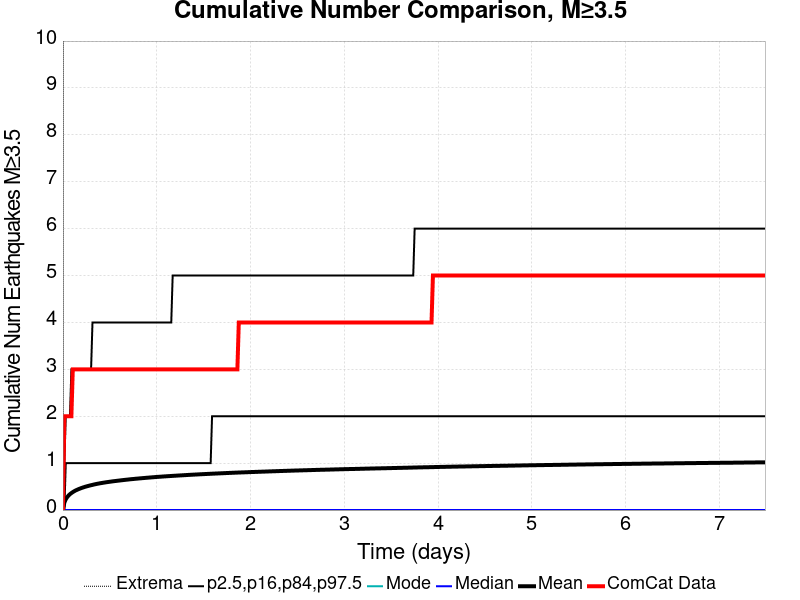

The table this chart was drawn from, first rows:
Time (days), ComCat Data, Simulation Mean, Simulation Median, Simulation Mode, Simulation Minimum, Simulation Maximum, 2.5 %-ile, 16 %-ile, 84 %-ile, 97.5 %-ile
0.0, 0.0, 0.0, 0.0, 0.0, 0.0, 0.0, 0.0, 0.0, 0.0, 0.0
0.015, 2.0, 0.1599, 0.0, 0.0, 0.0, 84.0, 0.0, 0.0, 0.0, 1.0
0.03, 2.0, 0.2294, 0.0, 0.0, 0.0, 126.0, 0.0, 0.0, 1.0, 2.0
0.04501, 2.0, 0.2755, 0.0, 0.0, 0.0, 156.0, 0.0, 0.0, 1.0, 2.0
0.06001, 2.0, 0.311, 0.0, 0.0, 0.0, 181.0, 0.0, 0.0, 1.0, 2.0
0.07501, 2.0, 0.3395, 0.0, 0.0, 0.0, 201.0, 0.0, 0.0, 1.0, 2.0
0.09001, 2.0, 0.3621, 0.0, 0.0, 0.0, 208.0, 0.0, 0.0, 1.0, 3.0
0.105, 3.0, 0.3828, 0.0, 0.0, 0.0, 217.0, 0.0, 0.0, 1.0, 3.0
0.12, 3.0, 0.4012, 0.0, 0.0, 0.0, 229.0, 0.0, 0.0, 1.0, 3.0
0.135, 3.0, 0.4178, 0.0, 0.0, 0.0, 234.0, 0.0, 0.0, 1.0, 3.0
0.15, 3.0, 0.4314, 0.0, 0.0, 0.0, 245.0, 0.0, 0.0, 1.0, 3.0
0.165, 3.0, 0.4448, 0.0, 0.0, 0.0, 258.0, 0.0, 0.0, 1.0, 3.0
0.18, 3.0, 0.4569, 0.0, 0.0, 0.0, 265.0, 0.0, 0.0, 1.0, 3.0
0.195, 3.0, 0.4682, 0.0, 0.0, 0.0, 274.0, 0.0, 0.0, 1.0, 3.0
0.21, 3.0, 0.4789, 0.0, 0.0, 0.0, 280.0, 0.0, 0.0, 1.0, 3.0
0.225, 3.0, 0.4887, 0.0, 0.0, 0.0, 288.0, 0.0, 0.0, 1.0, 3.0
0.24, 3.0, 0.4982, 0.0, 0.0, 0.0, 295.0, 0.0, 0.0, 1.0, 3.0
0.255, 3.0, 0.5067, 0.0, 0.0, 0.0, 303.0, 0.0, 0.0, 1.0, 3.0
0.27, 3.0, 0.5147, 0.0, 0.0, 0.0, 309.0, 0.0, 0.0, 1.0, 3.0
0.285, 3.0, 0.5224, 0.0, 0.0, 0.0, 314.0, 0.0, 0.0, 1.0, 3.0
0.3, 3.0, 0.5301, 0.0, 0.0, 0.0, 321.0, 0.0, 0.0, 1.0, 3.0
0.3151, 3.0, 0.537, 0.0, 0.0, 0.0, 322.0, 0.0, 0.0, 1.0, 4.0
0.3301, 3.0, 0.5444, 0.0, 0.0, 0.0, 327.0, 0.0, 0.0, 1.0, 4.0
0.3451, 3.0, 0.5512, 0.0, 0.0, 0.0, 332.0, 0.0, 0.0, 1.0, 4.0
0.3601, 3.0, 0.5575, 0.0, 0.0, 0.0, 335.0, 0.0, 0.0, 1.0, 4.0
0.3751, 3.0, 0.5633, 0.0, 0.0, 0.0, 339.0, 0.0, 0.0, 1.0, 4.0
0.3901, 3.0, 0.5692, 0.0, 0.0, 0.0, 343.0, 0.0, 0.0, 1.0, 4.0
0.4051, 3.0, 0.5742, 0.0, 0.0, 0.0, 346.0, 0.0, 0.0, 1.0, 4.0
0.4201, 3.0, 0.5794, 0.0, 0.0, 0.0, 348.0, 0.0, 0.0, 1.0, 4.0
0.4351, 3.0, 0.5842, 0.0, 0.0, 0.0, 355.0, 0.0, 0.0, 1.0, 4.0
0.4501, 3.0, 0.5891, 0.0, 0.0, 0.0, 359.0, 0.0, 0.0, 1.0, 4.0
0.4651, 3.0, 0.5938, 0.0, 0.0, 0.0, 361.0, 0.0, 0.0, 1.0, 4.0
0.4801, 3.0, 0.598, 0.0, 0.0, 0.0, 362.0, 0.0, 0.0, 1.0, 4.0
0.4951, 3.0, 0.6025, 0.0, 0.0, 0.0, 364.0, 0.0, 0.0, 1.0, 4.0
0.5101, 3.0, 0.6067, 0.0, 0.0, 0.0, 365.0, 0.0, 0.0, 1.0, 4.0
0.5251, 3.0, 0.6109, 0.0, 0.0, 0.0, 369.0, 0.0, 0.0, 1.0, 4.0
0.5401, 3.0, 0.6148, 0.0, 0.0, 0.0, 370.0, 0.0, 0.0, 1.0, 4.0
0.5551, 3.0, 0.6185, 0.0, 0.0, 0.0, 370.0, 0.0, 0.0, 1.0, 4.0
0.5701, 3.0, 0.622, 0.0, 0.0, 0.0, 372.0, 0.0, 0.0, 1.0, 4.0
0.5851, 3.0, 0.6258, 0.0, 0.0, 0.0, 373.0, 0.0, 0.0, 1.0, 4.0
0.6001, 3.0, 0.6292, 0.0, 0.0, 0.0, 374.0, 0.0, 0.0, 1.0, 4.0
0.6151, 3.0, 0.6329, 0.0, 0.0, 0.0, 378.0, 0.0, 0.0, 1.0, 4.0
0.6301, 3.0, 0.6365, 0.0, 0.0, 0.0, 381.0, 0.0, 0.0, 1.0, 4.0
0.6451, 3.0, 0.6401, 0.0, 0.0, 0.0, 382.0, 0.0, 0.0, 1.0, 4.0
0.6601, 3.0, 0.6434, 0.0, 0.0, 0.0, 385.0, 0.0, 0.0, 1.0, 4.0
0.6751, 3.0, 0.647, 0.0, 0.0, 0.0, 385.0, 0.0, 0.0, 1.0, 4.0
0.6901, 3.0, 0.6499, 0.0, 0.0, 0.0, 388.0, 0.0, 0.0, 1.0, 4.0
0.7051, 3.0, 0.6533, 0.0, 0.0, 0.0, 390.0, 0.0, 0.0, 1.0, 4.0
0.7201, 3.0, 0.6567, 0.0, 0.0, 0.0, 392.0, 0.0, 0.0, 1.0, 4.0
0.7351, 3.0, 0.6596, 0.0, 0.0, 0.0, 393.0, 0.0, 0.0, 1.0, 4.0
0.7501, 3.0, 0.6623, 0.0, 0.0, 0.0, 398.0, 0.0, 0.0, 1.0, 4.0
0.7651, 3.0, 0.6653, 0.0, 0.0, 0.0, 401.0, 0.0, 0.0, 1.0, 4.0
0.7801, 3.0, 0.6683, 0.0, 0.0, 0.0, 402.0, 0.0, 0.0, 1.0, 4.0
0.7951, 3.0, 0.6711, 0.0, 0.0, 0.0, 403.0, 0.0, 0.0, 1.0, 4.0
0.8101, 3.0, 0.6738, 0.0, 0.0, 0.0, 404.0, 0.0, 0.0, 1.0, 4.0
0.8251, 3.0, 0.6766, 0.0, 0.0, 0.0, 405.0, 0.0, 0.0, 1.0, 4.0
0.8401, 3.0, 0.6792, 0.0, 0.0, 0.0, 406.0, 0.0, 0.0, 1.0, 4.0
0.8551, 3.0, 0.6817, 0.0, 0.0, 0.0, 409.0, 0.0, 0.0, 1.0, 4.0
0.8701, 3.0, 0.6844, 0.0, 0.0, 0.0, 412.0, 0.0, 0.0, 1.0, 4.0
0.8851, 3.0, 0.6871, 0.0, 0.0, 0.0, 414.0, 0.0, 0.0, 1.0, 4.0
... 440 more rows
